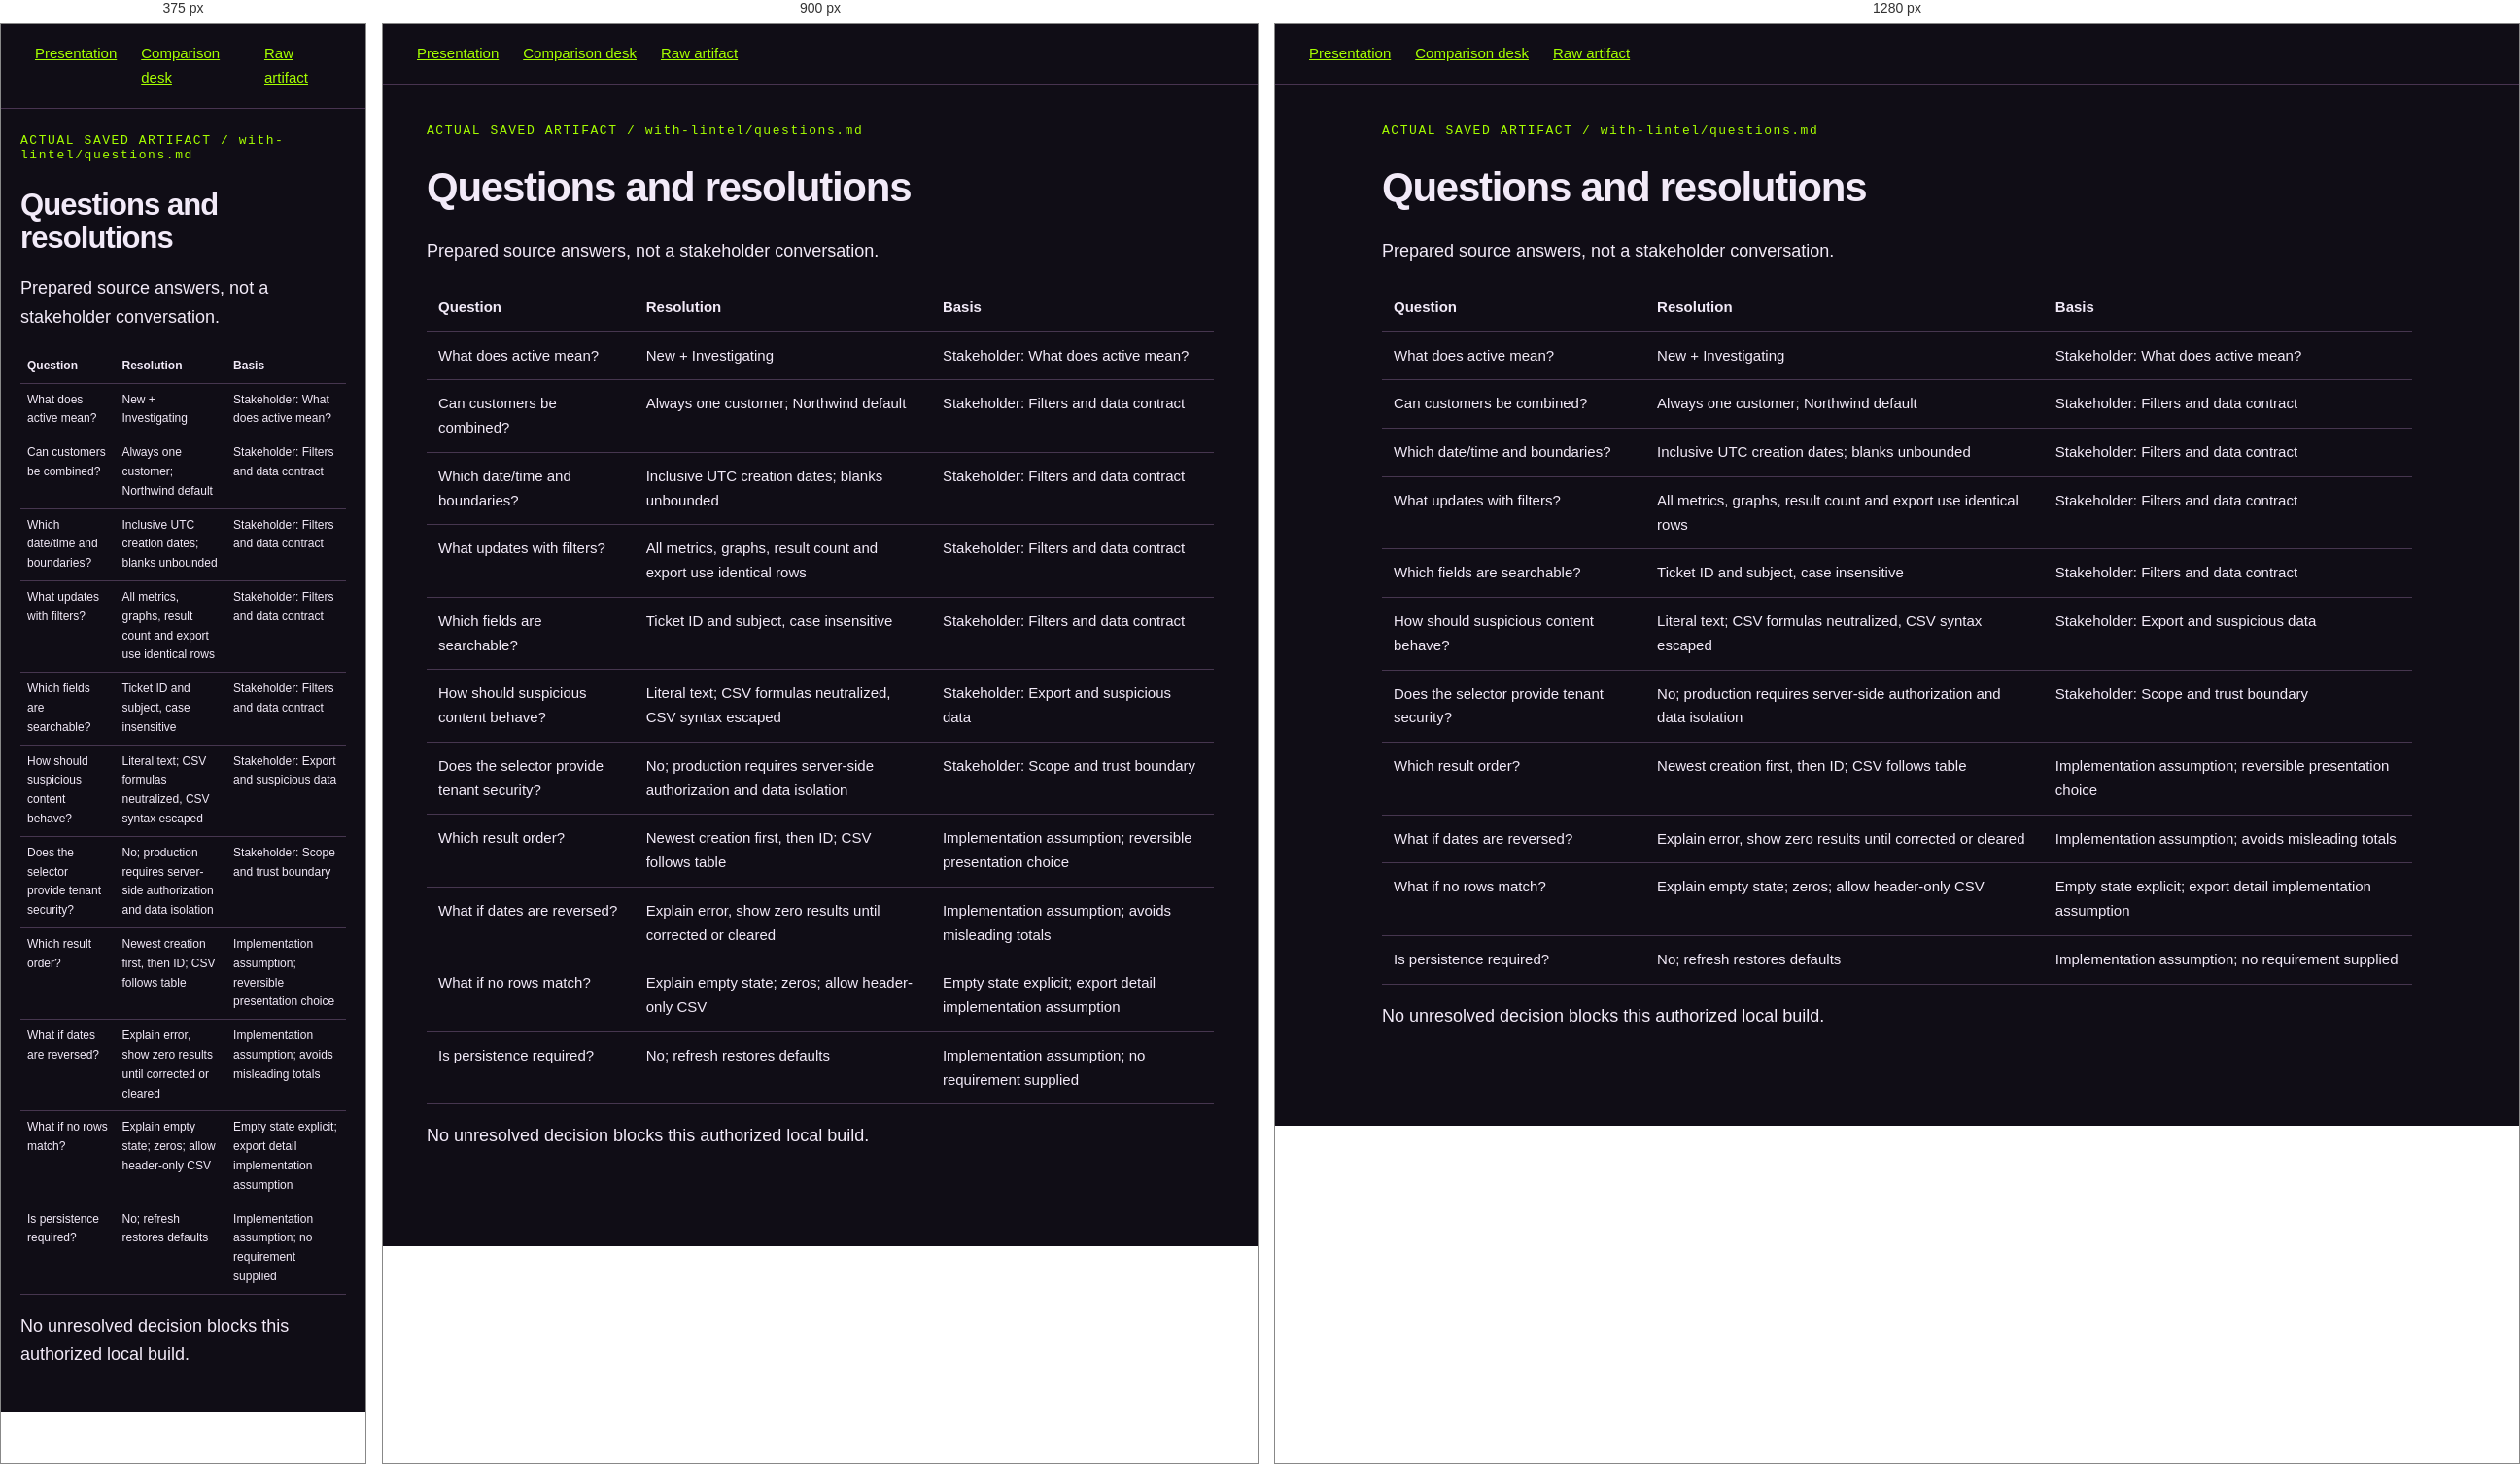
Rendered at 375 px, 900 px and 1280 px, left to right.

<!-- file: lintel-questions.html -->
<!doctype html><html lang="en"><head><meta charset="utf-8"><meta name="viewport" content="width=device-width,initial-scale=1"><title>lintel-questions · actual artifact</title><style>:root{color-scheme:dark}*{box-sizing:border-box}body{background:#100d16;color:#f2eaf8;font:18px/1.65 Arial,sans-serif;margin:0}main{max-width:1150px;margin:0 auto;padding:40px 45px 80px}h1{font-size:42px;line-height:1.1;letter-spacing:-.03em}h2{color:#d9a1fa;font-size:28px;margin-top:38px}h3{font-size:22px}a{color:#a6ff00}table{width:100%;border-collapse:collapse;font-size:15px}th,td{border-bottom:1px solid #46364f;padding:12px;text-align:left;vertical-align:top}pre{background:#211927;padding:22px;white-space:pre-wrap;overflow-wrap:anywhere;font:15px/1.6 Consolas,monospace}code{color:#d9bae9}blockquote{border-left:3px solid #a6ff00;padding-left:20px;margin-left:0;color:#cdbcd8}.label{font:13px Consolas,monospace;letter-spacing:.12em;color:#a6ff00;margin-bottom:27px}nav{display:flex;gap:25px;border-bottom:1px solid #483450;padding:18px 35px;font-size:15px}@media(max-width:650px){main{padding:25px 20px}h1{font-size:31px}table{font-size:12px}td,th{padding:7px}}</style><link rel="stylesheet" href="../../site/theme.css"><script src="../../site/theme.js"></script><link rel="icon" href="../../site/favicon.ico?v=folded-l" sizes="16x16 32x32 48x48"><link rel="icon" href="../../site/favicon-32.png?v=folded-l" type="image/png" sizes="32x32"><link rel="icon" href="../../site/mark.svg?v=folded-l" type="image/svg+xml"><link rel="apple-touch-icon" href="../../site/apple-touch-icon.png?v=folded-l" sizes="180x180"></head><body><nav><a href="../../show/index.html">Presentation</a><a href="../index.html">Comparison desk</a><a href="../with-lintel/questions.md">Raw artifact</a></nav><main><div class="label">ACTUAL SAVED ARTIFACT / with-lintel/questions.md</div><h1>Questions and resolutions</h1>
<p>Prepared source answers, not a stakeholder conversation.</p>
<table>
<thead>
<tr>
<th>Question</th>
<th>Resolution</th>
<th>Basis</th>
</tr>
</thead>
<tbody><tr>
<td>What does active mean?</td>
<td>New + Investigating</td>
<td>Stakeholder: What does active mean?</td>
</tr>
<tr>
<td>Can customers be combined?</td>
<td>Always one customer; Northwind default</td>
<td>Stakeholder: Filters and data contract</td>
</tr>
<tr>
<td>Which date/time and boundaries?</td>
<td>Inclusive UTC creation dates; blanks unbounded</td>
<td>Stakeholder: Filters and data contract</td>
</tr>
<tr>
<td>What updates with filters?</td>
<td>All metrics, graphs, result count and export use identical rows</td>
<td>Stakeholder: Filters and data contract</td>
</tr>
<tr>
<td>Which fields are searchable?</td>
<td>Ticket ID and subject, case insensitive</td>
<td>Stakeholder: Filters and data contract</td>
</tr>
<tr>
<td>How should suspicious content behave?</td>
<td>Literal text; CSV formulas neutralized, CSV syntax escaped</td>
<td>Stakeholder: Export and suspicious data</td>
</tr>
<tr>
<td>Does the selector provide tenant security?</td>
<td>No; production requires server-side authorization and data isolation</td>
<td>Stakeholder: Scope and trust boundary</td>
</tr>
<tr>
<td>Which result order?</td>
<td>Newest creation first, then ID; CSV follows table</td>
<td>Implementation assumption; reversible presentation choice</td>
</tr>
<tr>
<td>What if dates are reversed?</td>
<td>Explain error, show zero results until corrected or cleared</td>
<td>Implementation assumption; avoids misleading totals</td>
</tr>
<tr>
<td>What if no rows match?</td>
<td>Explain empty state; zeros; allow header-only CSV</td>
<td>Empty state explicit; export detail implementation assumption</td>
</tr>
<tr>
<td>Is persistence required?</td>
<td>No; refresh restores defaults</td>
<td>Implementation assumption; no requirement supplied</td>
</tr>
</tbody></table>
<p>No unresolved decision blocks this authorized local build.</p>
</main></body></html>

/* @media block from theme.css */
@media(max-width:1150px){.toolbar .edition{display:none}.toolbar{gap:12px}.toolbar .location{max-width:200px}.toolbar .theme-picker{margin-left:2px}.toolbar .theme-picker button{font-size:11px!important;padding:7px!important}}

/* @media block from theme.css */
@media(max-width:650px){.toolbar{height:100px}.toolbar nav{display:grid;grid-template-columns:40px 34px 80px;gap:5px}.toolbar #next{min-width:80px}.toolbar .theme-picker{position:static;grid-column:1/-1;justify-self:end;margin:0;box-shadow:none}.toolbar .theme-picker button{min-height:34px}#acts{top:100px}.statusbar{padding-right:135px}:root[data-theme="paper"] #stage .slide h1{font-size:43px!important}:root[data-theme="paper"] #stage .system-cover h1{font-size:53px!important}.theme-picker{margin-left:0}.ref-tools{z-index:3}}

/* @media block from fluent.css */
@media(max-width:1150px){:root[data-theme="fluent"] .toolbar{gap:12px}}

/* @media block from fluent.css */
@media(max-width:650px){
 .toolbar{display:grid!important;grid-template-columns:1fr auto;align-content:center;gap:8px!important;min-height:108px;height:108px!important;padding:8px 12px!important}
 .toolbar .wordmark{grid-column:1;grid-row:1;font-size:14px;letter-spacing:.14em}
 .toolbar nav{display:contents!important}.toolbar #prev{grid-column:2;grid-row:1;margin-right:85px;width:40px;justify-self:end}.toolbar #next{grid-column:2;grid-row:1;justify-self:end;min-width:80px}.toolbar #overview{grid-column:1;grid-row:2;width:40px}
 .toolbar .theme-picker,body:has(.product-reveal) .toolbar .theme-picker{position:static!important;grid-column:2;grid-row:2;justify-self:end;margin:0;box-shadow:none}
 .toolbar .theme-picker button{min-height:36px;font-size:11px!important;padding:7px 9px!important}
 #acts,body:has(.product-reveal) #acts{top:108px!important}
 :root[data-theme="fluent"] .toolbar button{min-height:40px}
 :root[data-theme="fluent"] #stage{border:0;border-radius:0;box-shadow:none}
 :root[data-theme="fluent"] .slide h1{font-size:43px!important}
 :root[data-theme="fluent"] .system-cover h1{font-size:53px!important;max-width:100%}
 :root[data-theme="fluent"] .system-cover .cover-art{background-position:60% 20%;background-size:auto 65%;opacity:.42}
 :root[data-theme="fluent"] .system-cover:after{background:linear-gradient(0deg,#fff 35%,#ffffff55 100%)}
 :root[data-theme="fluent"] .portal .hero{min-height:0}
 :root[data-theme="fluent"] .portal h1{font-size:clamp(53px,9.6vw,75px)}
 :root[data-theme="fluent"] .hero-scene{height:340px}
 :root[data-theme="fluent"] .site-header [data-theme-mount]{order:4;width:100%;justify-content:flex-end}
 :root[data-theme="fluent"] .product-caption>span{font-size:23px}
}

/* @media block from fluent.css */
@media(min-width:651px){
 :root[data-theme="fluent"] .system-map{height:480px;grid-template-rows:54px 1fr 44px;gap:14px 21px}
 :root[data-theme="fluent"] .map-records h2{font-size:28px;line-height:1.1}
 :root[data-theme="fluent"] .map-invokes{margin-bottom:10px}
 :root[data-theme="fluent"] .map-write{height:28px}
 :root[data-theme="fluent"] .map-records{padding-top:12px}
}

/* @media block from fluent.css */
@media(max-width:650px){:root[data-theme="fluent"] .view .hero{background:linear-gradient(#fffffff0,#fffffff0),url("../assets/context-monsters.png") right center/cover}}

/* @media block from fluent.css */
@media(min-width:651px){:root[data-theme="fluent"] .system-cover .cover-art{background-size:auto,auto 80%;background-position:0 0,right 12px}}